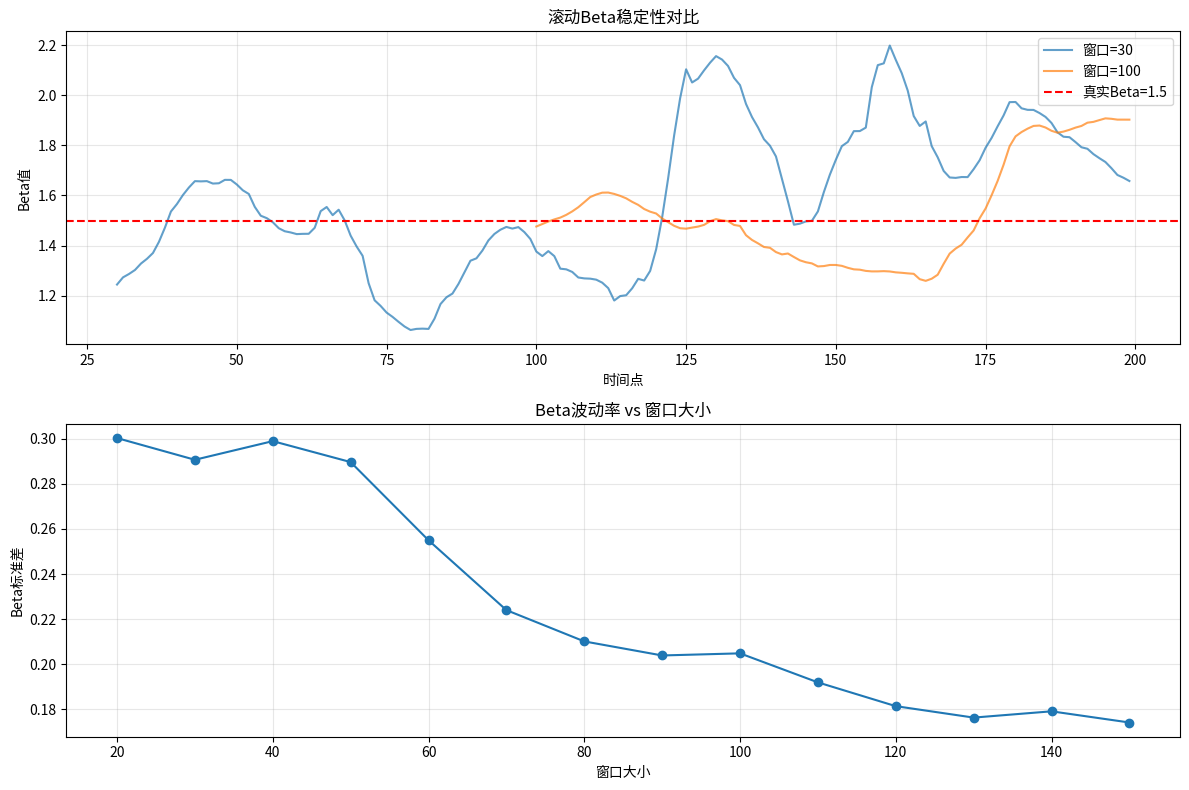

Recreate this plot in Python.
#!/usr/bin/env python3
"""
Beta稳定性测试 - 验证当前Z-score计算的Beta稳定性问题
"""

import numpy as np
import pandas as pd
import matplotlib.pyplot as plt

def calculate_rolling_beta(btc_prices, alt_prices, window):
    """计算滚动Beta"""
    log_btc = np.log(btc_prices)
    log_alt = np.log(alt_prices)

    cov_matrix = np.cov(log_btc, log_alt)
    covariance = cov_matrix[0, 1]
    btc_variance = cov_matrix[0, 0]

    if btc_variance == 0:
        return None

    return covariance / btc_variance

def test_beta_stability():
    """测试不同窗口大小对Beta稳定性的影响"""
    print("=" * 70)
    print("Beta稳定性测试")
    print("=" * 70)

    # 生成模拟价格数据
    np.random.seed(42)
    n_points = 200

    # BTC价格(随机游走)
    btc_returns = np.random.normal(0.0001, 0.02, n_points)
    btc_prices = pd.Series(100 * np.exp(np.cumsum(btc_returns)))

    # ALT价格(与BTC相关,真实Beta=1.5)
    true_beta = 1.5
    alt_specific_returns = np.random.normal(0, 0.01, n_points)  # 特异性收益
    alt_returns = true_beta * btc_returns + alt_specific_returns
    alt_prices = pd.Series(100 * np.exp(np.cumsum(alt_returns)))

    # 测试不同窗口大小
    windows = [20, 30, 50, 100, 150]

    print(f"\n真实Beta: {true_beta}")
    print(f"数据点数: {n_points}")
    print("\n" + "-" * 70)
    print(f"{'窗口大小':<10} {'最后Beta':<12} {'Beta标准差':<12} {'与真实Beta差异':<15}")
    print("-" * 70)

    for window in windows:
        betas = []

        # 滚动计算Beta
        for i in range(window, len(btc_prices)):
            beta = calculate_rolling_beta(
                btc_prices.iloc[i-window:i],
                alt_prices.iloc[i-window:i],
                window
            )
            if beta is not None:
                betas.append(beta)

        if betas:
            last_beta = betas[-1]
            beta_std = np.std(betas)
            beta_diff = abs(last_beta - true_beta)

            print(f"{window:<10} {last_beta:<12.4f} {beta_std:<12.4f} {beta_diff:<15.4f}")

    # 可视化Beta的时间序列
    print("\n生成Beta稳定性可视化...")
    fig, axes = plt.subplots(2, 1, figsize=(12, 8))

    # 子图1: 不同窗口的Beta时间序列
    for window in [30, 100]:
        betas = []
        timestamps = []

        for i in range(window, len(btc_prices)):
            beta = calculate_rolling_beta(
                btc_prices.iloc[i-window:i],
                alt_prices.iloc[i-window:i],
                window
            )
            if beta is not None:
                betas.append(beta)
                timestamps.append(i)

        axes[0].plot(timestamps, betas, label=f'窗口={window}', alpha=0.7)

    axes[0].axhline(y=true_beta, color='r', linestyle='--', label='真实Beta=1.5')
    axes[0].set_xlabel('时间点')
    axes[0].set_ylabel('Beta值')
    axes[0].set_title('滚动Beta稳定性对比')
    axes[0].legend()
    axes[0].grid(True, alpha=0.3)

    # 子图2: Beta的波动率
    window_sizes = range(20, 151, 10)
    beta_volatilities = []

    for window in window_sizes:
        betas = []
        for i in range(window, len(btc_prices)):
            beta = calculate_rolling_beta(
                btc_prices.iloc[i-window:i],
                alt_prices.iloc[i-window:i],
                window
            )
            if beta is not None:
                betas.append(beta)

        if betas:
            beta_volatilities.append(np.std(betas))

    axes[1].plot(window_sizes, beta_volatilities, marker='o')
    axes[1].set_xlabel('窗口大小')
    axes[1].set_ylabel('Beta标准差')
    axes[1].set_title('Beta波动率 vs 窗口大小')
    axes[1].grid(True, alpha=0.3)

    plt.tight_layout()
    plt.savefig('beta_stability_analysis.png', dpi=150)
    print("✅ 图表已保存: beta_stability_analysis.png")

    print("\n" + "=" * 70)
    print("【结论】")
    print("=" * 70)
    print("📊 窗口越小,Beta波动越大")
    print("📊 窗口=30时,Beta标准差较大,稳定性不足")
    print("📊 窗口=100+时,Beta更稳定,更接近真实值")
    print("⚠️  当前实现使用window-1=29计算Beta,稳定性存在问题")
    print("=" * 70)

if __name__ == "__main__":
    test_beta_stability()
